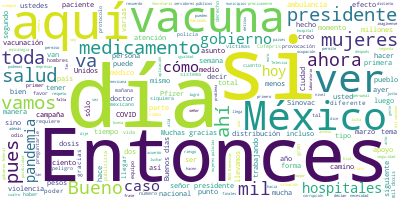

Values plotted in this chart, from the file beside it:
Participante, Texto, Sentimiento, Palabras, Dia, Mes, Anio
PRESIDENTE ANDRES MANUEL LOPEZ OBRADOR, Buenos días., 0.0, 2, 09, 03, 2021
PRESIDENTE ANDRES MANUEL LOPEZ OBRADOR, Bueno, como todos los martes, vamos a in…, 0.0, 46, 09, 03, 2021
PRESIDENTE ANDRES MANUEL LOPEZ OBRADOR, También aprovecho para decir que afortun…, 0.0, 33, 09, 03, 2021
PRESIDENTE ANDRES MANUEL LOPEZ OBRADOR, Quiero agradecer mucho a los encargados …, 0.0, 45, 09, 03, 2021
PRESIDENTE ANDRES MANUEL LOPEZ OBRADOR, También celebro que haya ayudado el muro…, 0.0, 60, 09, 03, 2021
PRESIDENTE ANDRES MANUEL LOPEZ OBRADOR, Afortunadamente el muro ayudó a detener …, 0.0, 43, 09, 03, 2021
PRESIDENTE ANDRES MANUEL LOPEZ OBRADOR, Esto yo creo que muestra con claridad qu…, 0.0, 39, 09, 03, 2021
PRESIDENTE ANDRES MANUEL LOPEZ OBRADOR, Esto no sucedía antes, cuando estaban sa…, 0.0, 42, 09, 03, 2021
PRESIDENTE ANDRES MANUEL LOPEZ OBRADOR, Hasta me extrañó que ahora los medios de…, 0.0, 41, 09, 03, 2021
PRESIDENTE ANDRES MANUEL LOPEZ OBRADOR, Los internacionales sí, el New York Time…, 0.0, 14, 09, 03, 2021
PREGUNTA, The Guardian., 0.0, 2, 09, 03, 2021
PRESIDENTE ANDRES MANUEL LOPEZ OBRADOR, The Guar… Sí. Eso sí, sus corresponsales…, 0.0, 42, 09, 03, 2021
PRESIDENTE ANDRES MANUEL LOPEZ OBRADOR, Pero los medios nacionales… Yo hasta ten…, 0.0, 90, 09, 03, 2021
PRESIDENTE ANDRES MANUEL LOPEZ OBRADOR, Muy bien, pues entonces vamos al martes …, 0.0, 15, 09, 03, 2021
JORGE ALCOCER VARELA, Con su permiso, señor presidente. Muy bu…, 0.0, 34, 09, 03, 2021
JORGE ALCOCER VARELA, El Pulso de la Salud nos da permiso, nos…, 0.0, 49, 09, 03, 2021
JORGE ALCOCER VARELA, Hace unas semanas señalábamos que 2021 e…, 0.0, 60, 09, 03, 2021
JORGE ALCOCER VARELA, El acceso global, repito, equitativo a u…, 0.0, 60, 09, 03, 2021
JORGE ALCOCER VARELA, Por eso, tener acceso a las vacunas es p…, 0.0, 98, 09, 03, 2021
JORGE ALCOCER VARELA, Señalar, sí, que la vacuna debe usarse j…, 0.0, 52, 09, 03, 2021
JORGE ALCOCER VARELA, Esto se ha logrado desde luego en nuestr…, 0.0, 56, 09, 03, 2021
JORGE ALCOCER VARELA, Y desde luego esto nos lleva a preguntar…, 0.0, 49, 09, 03, 2021
JORGE ALCOCER VARELA, En la primera imagen -si me pueden prese…, 0.0, 76, 09, 03, 2021
JORGE ALCOCER VARELA, Esto duró poco en su meseta y progresiva…, 0.0, 131, 09, 03, 2021
JORGE ALCOCER VARELA, Hoy, si ustedes comparan en el extremo m…, 0.0, 28, 09, 03, 2021
JORGE ALCOCER VARELA, Y esto se ratifica en la siguiente image…, 0.0, 55, 09, 03, 2021
JORGE ALCOCER VARELA, La mayor disminución en la segunda ola f…, 0.0, 68, 09, 03, 2021
JORGE ALCOCER VARELA, Este es el panorama con lo cual estamos …, 0.0, 17, 09, 03, 2021
JORGE ALCOCER VARELA, La siguiente, por favor. Es el continuum…, 0.0, 87, 09, 03, 2021
JORGE ALCOCER VARELA, Ustedes recuerdan, llevamos varias seman…, 0.0, 84, 09, 03, 2021
JORGE ALCOCER VARELA, La siguiente, por favor. Esta también no…, 0.0, 45, 09, 03, 2021
JORGE ALCOCER VARELA, La siguiente, por favor. Y si lo dividim…, 0.0, 110, 09, 03, 2021
JORGE ALCOCER VARELA, La siguiente, por favor. Y en la última …, 0.0, 71, 09, 03, 2021
JORGE ALCOCER VARELA, Y de hecho algunos de nosotros somos un …, 0.0, 58, 09, 03, 2021
JORGE ALCOCER VARELA, Diez estados tienen la ocupación entre 3…, 0.0, 48, 09, 03, 2021
JORGE ALCOCER VARELA, Esta es la situación que tenemos y que n…, 0.0, 34, 09, 03, 2021
RUY LOPEZ RIDAURA, Buenos días tengan todas y todos., 0.0, 6, 09, 03, 2021
RUY LOPEZ RIDAURA, Con su permiso, presidente. Doctor Alcoc…, 0.0, 9, 09, 03, 2021
RUY LOPEZ RIDAURA, Bueno, voy a presentar lo que normalment…, 0.0, 44, 09, 03, 2021
RUY LOPEZ RIDAURA, El día de ayer se aplicaron un total de …, 0.0, 21, 09, 03, 2021
RUY LOPEZ RIDAURA, Y esta es la distribución que se ve de t…, 0.0, 54, 09, 03, 2021
RUY LOPEZ RIDAURA, La siguiente, por favor. Y este es el ac…, 0.0, 34, 09, 03, 2021
RUY LOPEZ RIDAURA, Y como pueden ver, el cambio de la pendi…, 0.0, 32, 09, 03, 2021
RUY LOPEZ RIDAURA, Tenemos un total de dos mil 59 dosis per…, 0.0, 38, 09, 03, 2021
RUY LOPEZ RIDAURA, Y esto es por grupos, en total llevamos …, 0.0, 37, 09, 03, 2021
RUY LOPEZ RIDAURA, El personal educativo de Campeche recibi…, 0.0, 27, 09, 03, 2021
RUY LOPEZ RIDAURA, Y en total, en personas adultas mayores …, 0.0, 39, 09, 03, 2021
RUY LOPEZ RIDAURA, Al siguiente, por favor. Y esto es el to…, 0.0, 93, 09, 03, 2021
RUY LOPEZ RIDAURA, En general, los casos graves han evoluci…, 0.0, 23, 09, 03, 2021
RUY LOPEZ RIDAURA, Y estas son las dosis que hemos recibido…, 0.0, 37, 09, 03, 2021
RUY LOPEZ RIDAURA, Hemos recibido por parte de AstraZeneca,…, 0.0, 19, 09, 03, 2021
RUY LOPEZ RIDAURA, Tenemos también ya en recepción de un mi…, 0.0, 12, 09, 03, 2021
RUY LOPEZ RIDAURA, Y 200 mil del primer componente. Recuerd…, 0.0, 38, 09, 03, 2021
RUY LOPEZ RIDAURA, Y este es total, de cuatro millones 691 …, 0.0, 21, 09, 03, 2021
RUY LOPEZ RIDAURA, Y esto es lo que llega hoy, el día de ho…, 0.0, 55, 09, 03, 2021
RUY LOPEZ RIDAURA, Y lo que se tiene es: una vez que entra …, 0.0, 84, 09, 03, 2021
RUY LOPEZ RIDAURA, Ya prácticamente todos los estados tiene…, 0.0, 50, 09, 03, 2021
RUY LOPEZ RIDAURA, Y esta es la distribución que se logró d…, 0.0, 57, 09, 03, 2021
RUY LOPEZ RIDAURA, Y se logró distribuir la vacuna de Pfize…, 0.0, 33, 09, 03, 2021
RUY LOPEZ RIDAURA, Estos municipios, se ha decidido –Pfizer…, 0.0, 44, 09, 03, 2021
... 301 more rows
